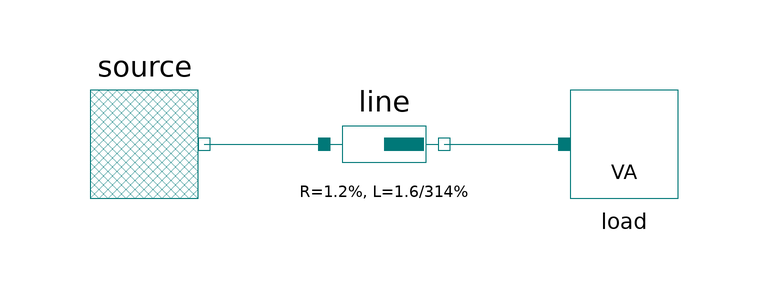

This picture is the connection diagram that the Modelica source below describes through its graphical annotations.

model FixedLoadTest
    import PowerSystems;

      PowerSystems.Generic.FixedVoltageSource
                                 source
        annotation (Placement(transformation(extent={{-80,0},{-60,20}},
                                             rotation=0)));
      PowerSystems.Generic.Impedance
        line(R=1.2, L=1.6/314)
        annotation (Placement(transformation(extent={{-40,0},{-20,20}}, rotation=0)));
      PowerSystems.Generic.FixedLoad
                        load(                       P=2.7076e6, phi=atan(1000/
          3000))                                                                                                     annotation (Placement(transformation(extent={{0,0},{20,20}}, rotation=0)));
    equation
      connect(source.terminal, line.terminal_p)
        annotation (Line(points={{-60,10},{-40,10}}, color={0,120,120}));
      connect(line.terminal_n, load.terminal)
        annotation (Line(points={{-20,10},{0,10}}, color={0,120,120}));
      annotation (Diagram(coordinateSystem(preserveAspectRatio=false, extent={{-100,
                                                                               -100},{100,100}}),
                          graphics),
                  experiment(StopTime=1));
    end FixedLoadTest;